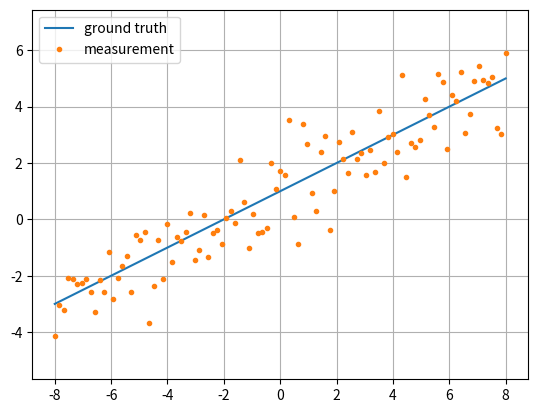

Generate this figure with matplotlib:
import matplotlib.pyplot as plt
import numpy as np
import numpy.random as nr


def main():
    # original parameters
    a = 0.5
    b = 1.0

    # independent varialbe
    x_array = np.linspace(-8, 8, 101)

    # true signal (assumption)
    y_array = a * x_array + b

    # measured signal. contaminated with Gaussian noise
    y_contaminated_array = y_array + nr.normal(size=np.shape(y_array))

    plt.plot(x_array, y_array, label='ground truth')
    plt.plot(x_array, y_contaminated_array, '.', label='measurement')

    plt.axis('equal')
    plt.grid(True)
    plt.legend(loc=0)
    plt.show()


if __name__ == '__main__':
    main()
